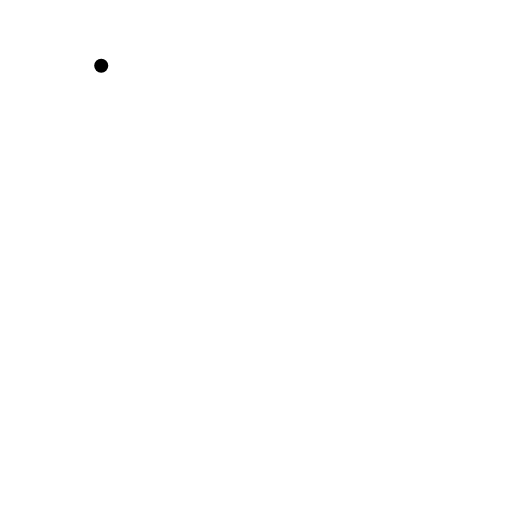
t = 0.00 s
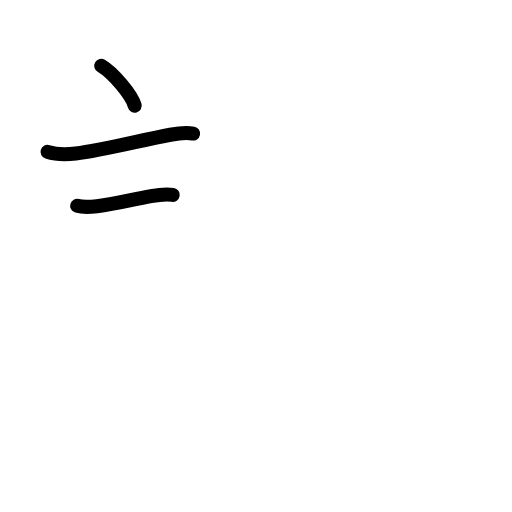
t = 2.58 s
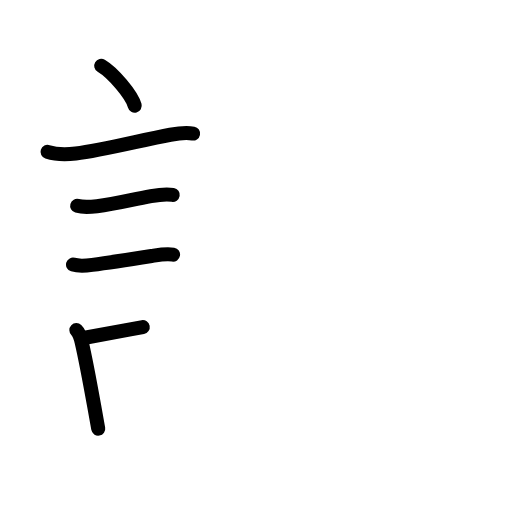
t = 5.25 s
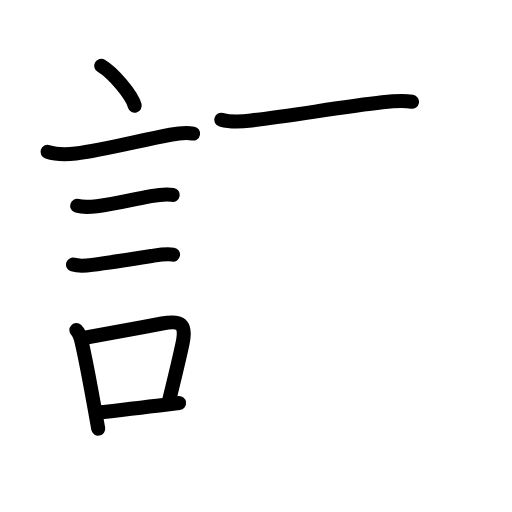
t = 7.75 s
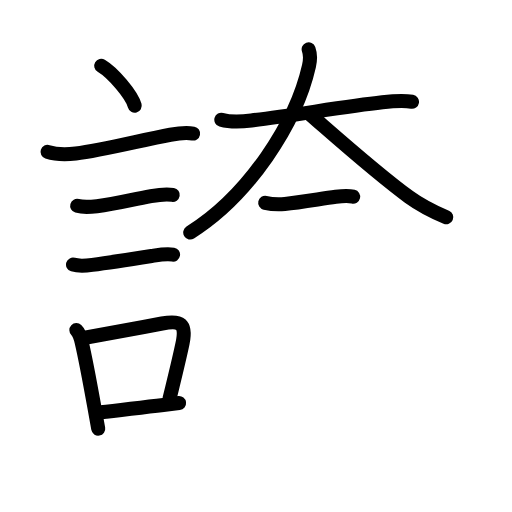
t = 10.42 s
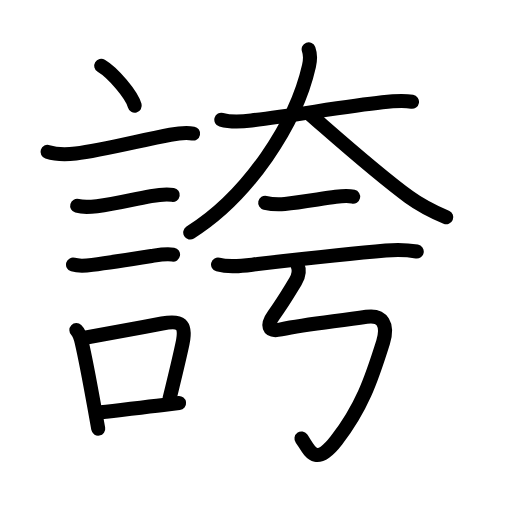
t = 13.00 s

The animated SVG that drew these frames (rendered in a browser with its animation timeline set to each time). Animation: 50 SMIL elements (animate=50); one cycle of 13.00 s.

<?xml version="1.0" encoding="UTF-8"?>
<!--
AniKanjiVG is licensed by CC-BY-SA Paul C. Sommerhoff (https://bitbucket.org/sommerhoff/anikanjivg).
AniKanjiVG uses KanjiVG which is licensed by CC-BY-SA Ulrich Apel (http://kanjivg.tagaini.net).
See also http://creativecommons.org/licenses/by-sa/3.0/
-->
<svg xmlns:kvg='http://kanjivg.tagaini.net' xmlns='http://www.w3.org/2000/svg' width='109' height='109' viewBox='0 0 109 109' style='fill:none;stroke:#000000;stroke-width:3;stroke-linecap:round;stroke-linejoin:round;' id="kvg:kanji_08a87"><g id="kvg:08a87" kvg:element="誇"><g id="kvg:08a87-g1" kvg:element="言" kvg:position="left" kvg:radical="general"><path id="kvg:08a87-s1" kvg:type="㇔" d="M21.55,14c2.52,1.5,6.5,6.17,7.13,8.5"><animate attributeName="d" begin="0.0s" dur="1.0s" from="M21.55,14C21.55,14,21.55,14,21.55,14" to="M21.55,14c2.52,1.5,6.5,6.17,7.13,8.5" />
</path>
<path id="kvg:08a87-s2" kvg:type="㇐" d="M10.12,32.33c1.64,0.54,4.33,0.56,6.01,0.36c5.62-0.69,13.97-2.84,20.13-4c1.67-0.32,3.16-0.59,4.84-0.26"><animate attributeName="d" begin="1.0s" dur="0.3333333333333333s" from="M10.12,32.33C10.12,32.33,10.12,32.33,10.12,32.33" to="M10.12,32.33c1.64,0.54,4.33,0.56,6.01,0.36" />
<animate attributeName="d" begin="1.3333333333333333s" dur="0.3333333333333333s" from="M10.12,32.33c1.64,0.54,4.33,0.56,6.01,0.36c0,0,0,0,0,0,0" to="M10.12,32.33c1.64,0.54,4.33,0.56,6.01,0.36c5.62-0.69,13.97-2.84,20.13-4" />
<animate attributeName="d" begin="1.6666666666666665s" dur="0.3333333333333333s" from="M10.12,32.33c1.64,0.54,4.33,0.56,6.01,0.36c5.62-0.69,13.97-2.84,20.13-4c0,0,0,0,0,0,0" to="M10.12,32.33c1.64,0.54,4.33,0.56,6.01,0.36c5.62-0.69,13.97-2.84,20.13-4c1.67-0.32,3.16-0.59,4.84-0.26" />
<animate attributeName="d" begin="0s" dur="1.0s" from="M-100,-100" to="M-100,-100" />
</path>
<path id="kvg:08a87-s3" kvg:type="㇐" d="M16.43,43.81c1.21,0.34,2.95,0.23,4.21,0.08c4.18-0.49,7.36-1.4,11.49-2.14c1.56-0.28,3.07-0.53,4.64-0.26"><animate attributeName="d" begin="2.0s" dur="0.3333333333333333s" from="M16.43,43.81C16.43,43.81,16.43,43.81,16.43,43.81" to="M16.43,43.81c1.21,0.34,2.95,0.23,4.21,0.08" />
<animate attributeName="d" begin="2.3333333333333335s" dur="0.3333333333333333s" from="M16.43,43.81c1.21,0.34,2.95,0.23,4.21,0.08c0,0,0,0,0,0,0" to="M16.43,43.81c1.21,0.34,2.95,0.23,4.21,0.08c4.18-0.49,7.36-1.4,11.49-2.14" />
<animate attributeName="d" begin="2.6666666666666665s" dur="0.3333333333333333s" from="M16.43,43.81c1.21,0.34,2.95,0.23,4.21,0.08c4.18-0.49,7.36-1.4,11.49-2.14c0,0,0,0,0,0,0" to="M16.43,43.81c1.21,0.34,2.95,0.23,4.21,0.08c4.18-0.49,7.36-1.4,11.49-2.14c1.56-0.28,3.07-0.53,4.64-0.26" />
<animate attributeName="d" begin="0s" dur="2.0s" from="M-100,-100" to="M-100,-100" />
</path>
<path id="kvg:08a87-s4" kvg:type="㇐" d="M15.55,56.33c1.13,0.34,2.91,0.22,4.09,0.06c3.55-0.48,10.13-1.5,12.62-1.89c1.48-0.23,3.09-0.55,4.58-0.29"><animate attributeName="d" begin="3.0s" dur="0.3333333333333333s" from="M15.55,56.33C15.55,56.33,15.55,56.33,15.55,56.33" to="M15.55,56.33c1.13,0.34,2.91,0.22,4.09,0.06" />
<animate attributeName="d" begin="3.3333333333333335s" dur="0.3333333333333333s" from="M15.55,56.33c1.13,0.34,2.91,0.22,4.09,0.06c0,0,0,0,0,0,0" to="M15.55,56.33c1.13,0.34,2.91,0.22,4.09,0.06c3.55-0.48,10.13-1.5,12.62-1.89" />
<animate attributeName="d" begin="3.6666666666666665s" dur="0.3333333333333333s" from="M15.55,56.33c1.13,0.34,2.91,0.22,4.09,0.06c3.55-0.48,10.13-1.5,12.62-1.89c0,0,0,0,0,0,0" to="M15.55,56.33c1.13,0.34,2.91,0.22,4.09,0.06c3.55-0.48,10.13-1.5,12.62-1.89c1.48-0.23,3.09-0.55,4.58-0.29" />
<animate attributeName="d" begin="0s" dur="3.0s" from="M-100,-100" to="M-100,-100" />
</path>
<g id="kvg:08a87-g2" kvg:element="口"><path id="kvg:08a87-s5" kvg:type="㇑" d="M16.26,70.28c0.74,0.71,0.94,1.77,1.16,2.71c0.76,3.27,1.78,8.74,2.64,13.5c0.31,1.72,0.6,3.36,0.85,4.76"><animate attributeName="d" begin="4.0s" dur="0.3333333333333333s" from="M16.26,70.28C16.26,70.28,16.26,70.28,16.26,70.28" to="M16.26,70.28c0.74,0.71,0.94,1.77,1.16,2.71" />
<animate attributeName="d" begin="4.333333333333333s" dur="0.3333333333333333s" from="M16.26,70.28c0.74,0.71,0.94,1.77,1.16,2.71c0,0,0,0,0,0,0" to="M16.26,70.28c0.74,0.71,0.94,1.77,1.16,2.71c0.76,3.27,1.78,8.74,2.64,13.5" />
<animate attributeName="d" begin="4.666666666666667s" dur="0.3333333333333333s" from="M16.26,70.28c0.74,0.71,0.94,1.77,1.16,2.71c0.76,3.27,1.78,8.74,2.64,13.5c0,0,0,0,0,0,0" to="M16.26,70.28c0.74,0.71,0.94,1.77,1.16,2.71c0.76,3.27,1.78,8.74,2.64,13.5c0.31,1.72,0.6,3.36,0.85,4.76" />
<animate attributeName="d" begin="0s" dur="4.0s" from="M-100,-100" to="M-100,-100" />
</path>
<path id="kvg:08a87-s6" kvg:type="㇕b" d="M18.06,71.9c7.23-1.31,11.27-2.05,16.44-3.02c4-0.75,5.23,0.02,4.37,4.17c-0.67,3.25-1.53,6.68-2.78,11.82"><animate attributeName="d" begin="5.0s" dur="0.3333333333333333s" from="M18.06,71.9C18.06,71.9,18.06,71.9,18.06,71.9" to="M18.06,71.9c7.23-1.31,11.27-2.05,16.44-3.02" />
<animate attributeName="d" begin="5.333333333333333s" dur="0.3333333333333333s" from="M18.06,71.9c7.23-1.31,11.27-2.05,16.44-3.02c0,0,0,0,0,0,0" to="M18.06,71.9c7.23-1.31,11.27-2.05,16.44-3.02c4-0.75,5.23,0.02,4.37,4.17" />
<animate attributeName="d" begin="5.666666666666667s" dur="0.3333333333333333s" from="M18.06,71.9c7.23-1.31,11.27-2.05,16.44-3.02c4-0.75,5.23,0.02,4.37,4.17c0,0,0,0,0,0,0" to="M18.06,71.9c7.23-1.31,11.27-2.05,16.44-3.02c4-0.75,5.23,0.02,4.37,4.17c-0.67,3.25-1.53,6.68-2.78,11.82" />
<animate attributeName="d" begin="0s" dur="5.0s" from="M-100,-100" to="M-100,-100" />
</path>
<path id="kvg:08a87-s7" kvg:type="㇐b" d="M21.44,87.77c4.04-0.42,8.29-1.02,13.34-1.57c1.06-0.12,2.17-0.24,3.34-0.38"><animate attributeName="d" begin="6.0s" dur="0.5s" from="M21.44,87.77C21.44,87.77,21.44,87.77,21.44,87.77" to="M21.44,87.77c4.04-0.42,8.29-1.02,13.34-1.57" />
<animate attributeName="d" begin="6.5s" dur="0.5s" from="M21.44,87.77c4.04-0.42,8.29-1.02,13.34-1.57c0,0,0,0,0,0,0" to="M21.44,87.77c4.04-0.42,8.29-1.02,13.34-1.57c1.06-0.12,2.17-0.24,3.34-0.38" />
<animate attributeName="d" begin="0s" dur="6.0s" from="M-100,-100" to="M-100,-100" />
</path>
</g>
</g>
<g id="kvg:08a87-g3" kvg:element="夸" kvg:position="right" kvg:phon="夸"><g id="kvg:08a87-g4" kvg:element="大" kvg:position="top"><path id="kvg:08a87-s8" kvg:type="㇐" d="M47.12,25.49c1.98,0.57,4.38,0.42,6.4,0.17c8.81-1.07,19.78-2.95,27.88-3.87c2.18-0.25,4.48-0.42,6.31-0.12"><animate attributeName="d" begin="7.0s" dur="0.3333333333333333s" from="M47.12,25.49C47.12,25.49,47.12,25.49,47.12,25.49" to="M47.12,25.49c1.98,0.57,4.38,0.42,6.4,0.17" />
<animate attributeName="d" begin="7.333333333333333s" dur="0.3333333333333333s" from="M47.12,25.49c1.98,0.57,4.38,0.42,6.4,0.17c0,0,0,0,0,0,0" to="M47.12,25.49c1.98,0.57,4.38,0.42,6.4,0.17c8.81-1.07,19.78-2.95,27.88-3.87" />
<animate attributeName="d" begin="7.666666666666667s" dur="0.3333333333333333s" from="M47.12,25.49c1.98,0.57,4.38,0.42,6.4,0.17c8.81-1.07,19.78-2.95,27.88-3.87c0,0,0,0,0,0,0" to="M47.12,25.49c1.98,0.57,4.38,0.42,6.4,0.17c8.81-1.07,19.78-2.95,27.88-3.87c2.18-0.25,4.48-0.42,6.31-0.12" />
<animate attributeName="d" begin="0s" dur="7.0s" from="M-100,-100" to="M-100,-100" />
</path>
<path id="kvg:08a87-s9" kvg:type="㇒" d="M65.71,10.5c0.41,1.12,0.31,2.5,0.07,3.56C63.04,26.22,52.96,41.68,40.5,49.5"><animate attributeName="d" begin="8.0s" dur="0.5s" from="M65.71,10.5C65.71,10.5,65.71,10.5,65.71,10.5" to="M65.71,10.5c0.41,1.12,0.31,2.5,0.07,3.56" />
<animate attributeName="d" begin="8.5s" dur="0.5s" from="M65.71,10.5c0.41,1.12,0.31,2.5,0.07,3.56c0,0,0,0,0,0,0" to="M65.71,10.5c0.41,1.12,0.31,2.5,0.07,3.56C63.04,26.22,52.96,41.68,40.5,49.5" />
<animate attributeName="d" begin="0s" dur="8.0s" from="M-100,-100" to="M-100,-100" />
</path>
<path id="kvg:08a87-s10" kvg:type="㇏" d="M66.18,24.5c5.32,4.62,14.09,12.45,20.91,17.43c2.35,1.71,5.28,3.2,7.91,4.32"><animate attributeName="d" begin="9.0s" dur="0.5s" from="M66.18,24.5C66.18,24.5,66.18,24.5,66.18,24.5" to="M66.18,24.5c5.32,4.62,14.09,12.45,20.91,17.43" />
<animate attributeName="d" begin="9.5s" dur="0.5s" from="M66.18,24.5c5.32,4.62,14.09,12.45,20.91,17.43c0,0,0,0,0,0,0" to="M66.18,24.5c5.32,4.62,14.09,12.45,20.91,17.43c2.35,1.71,5.28,3.2,7.91,4.32" />
<animate attributeName="d" begin="0s" dur="9.0s" from="M-100,-100" to="M-100,-100" />
</path>
</g>
<g id="kvg:08a87-g5" kvg:position="bottom"><g id="kvg:08a87-g6" kvg:element="二"><g id="kvg:08a87-g7" kvg:position="top"><path id="kvg:08a87-s11" kvg:type="㇐" d="M56.46,43.18c1.41,0.32,3.14,0.33,4.17,0.24c3.2-0.28,7.29-1.03,10.87-1.52c1.2-0.16,2.47-0.31,3.68-0.03"><animate attributeName="d" begin="10.0s" dur="0.3333333333333333s" from="M56.46,43.18C56.46,43.18,56.46,43.18,56.46,43.18" to="M56.46,43.18c1.41,0.32,3.14,0.33,4.17,0.24" />
<animate attributeName="d" begin="10.333333333333334s" dur="0.3333333333333333s" from="M56.46,43.18c1.41,0.32,3.14,0.33,4.17,0.24c0,0,0,0,0,0,0" to="M56.46,43.18c1.41,0.32,3.14,0.33,4.17,0.24c3.2-0.28,7.29-1.03,10.87-1.52" />
<animate attributeName="d" begin="10.666666666666666s" dur="0.3333333333333333s" from="M56.46,43.18c1.41,0.32,3.14,0.33,4.17,0.24c3.2-0.28,7.29-1.03,10.87-1.52c0,0,0,0,0,0,0" to="M56.46,43.18c1.41,0.32,3.14,0.33,4.17,0.24c3.2-0.28,7.29-1.03,10.87-1.52c1.2-0.16,2.47-0.31,3.68-0.03" />
<animate attributeName="d" begin="0s" dur="10.0s" from="M-100,-100" to="M-100,-100" />
</path>
</g>
<g id="kvg:08a87-g8" kvg:position="bottom"><path id="kvg:08a87-s12" kvg:type="㇐" d="M46.42,56.32c2.68,0.73,5.76,0.18,8.46-0.12c7.32-0.83,19.8-2.22,27.24-2.86c2.12-0.18,4.49-0.15,6.6,0.2"><animate attributeName="d" begin="11.0s" dur="0.3333333333333333s" from="M46.42,56.32C46.42,56.32,46.42,56.32,46.42,56.32" to="M46.42,56.32c2.68,0.73,5.76,0.18,8.46-0.12" />
<animate attributeName="d" begin="11.333333333333334s" dur="0.3333333333333333s" from="M46.42,56.32c2.68,0.73,5.76,0.18,8.46-0.12c0,0,0,0,0,0,0" to="M46.42,56.32c2.68,0.73,5.76,0.18,8.46-0.12c7.32-0.83,19.8-2.22,27.24-2.86" />
<animate attributeName="d" begin="11.666666666666666s" dur="0.3333333333333333s" from="M46.42,56.32c2.68,0.73,5.76,0.18,8.46-0.12c7.32-0.83,19.8-2.22,27.24-2.86c0,0,0,0,0,0,0" to="M46.42,56.32c2.68,0.73,5.76,0.18,8.46-0.12c7.32-0.83,19.8-2.22,27.24-2.86c2.12-0.18,4.49-0.15,6.6,0.2" />
<animate attributeName="d" begin="0s" dur="11.0s" from="M-100,-100" to="M-100,-100" />
</path>
</g>
</g>
<path id="kvg:08a87-s13" kvg:type="㇉" d="M63.31,56.37c0.42,0.96,0.39,2.25-0.42,3.56C61.62,62,60.5,64,58.28,67.08c-1.5,2.07-1.4,3.67,1.56,3.05C65.21,69,70.9,68.5,78.02,67.45c3.46-0.51,4.68,1.72,3.53,5.42C79,81,77,86.75,71.62,93.76c-4.66,6.07-5.87,1.74-7.44-0.41"><animate attributeName="d" begin="12.0s" dur="0.14285714285714285s" from="M63.31,56.37C63.31,56.37,63.31,56.37,63.31,56.37" to="M63.31,56.37c0.42,0.96,0.39,2.25-0.42,3.56" />
<animate attributeName="d" begin="12.142857142857142s" dur="0.14285714285714285s" from="M63.31,56.37c0.42,0.96,0.39,2.25-0.42,3.56c0,0,0,0,0,0,0" to="M63.31,56.37c0.42,0.96,0.39,2.25-0.42,3.56C61.62,62,60.5,64,58.28,67.08" />
<animate attributeName="d" begin="12.285714285714286s" dur="0.14285714285714285s" from="M63.31,56.37c0.42,0.96,0.39,2.25-0.42,3.56C61.62,62,60.5,64,58.28,67.08c0,0,0,0,0,0,0" to="M63.31,56.37c0.42,0.96,0.39,2.25-0.42,3.56C61.62,62,60.5,64,58.28,67.08c-1.5,2.07-1.4,3.67,1.56,3.05" />
<animate attributeName="d" begin="12.428571428571429s" dur="0.14285714285714285s" from="M63.31,56.37c0.42,0.96,0.39,2.25-0.42,3.56C61.62,62,60.5,64,58.28,67.08c-1.5,2.07-1.4,3.67,1.56,3.05c0,0,0,0,0,0,0" to="M63.31,56.37c0.42,0.96,0.39,2.25-0.42,3.56C61.62,62,60.5,64,58.28,67.08c-1.5,2.07-1.4,3.67,1.56,3.05C65.21,69,70.9,68.5,78.02,67.45" />
<animate attributeName="d" begin="12.571428571428571s" dur="0.14285714285714285s" from="M63.31,56.37c0.42,0.96,0.39,2.25-0.42,3.56C61.62,62,60.5,64,58.28,67.08c-1.5,2.07-1.4,3.67,1.56,3.05C65.21,69,70.9,68.5,78.02,67.45c0,0,0,0,0,0,0" to="M63.31,56.37c0.42,0.96,0.39,2.25-0.42,3.56C61.62,62,60.5,64,58.28,67.08c-1.5,2.07-1.4,3.67,1.56,3.05C65.21,69,70.9,68.5,78.02,67.45c3.46-0.51,4.68,1.72,3.53,5.42" />
<animate attributeName="d" begin="12.714285714285714s" dur="0.14285714285714285s" from="M63.31,56.37c0.42,0.96,0.39,2.25-0.42,3.56C61.62,62,60.5,64,58.28,67.08c-1.5,2.07-1.4,3.67,1.56,3.05C65.21,69,70.9,68.5,78.02,67.45c3.46-0.51,4.68,1.72,3.53,5.42c0,0,0,0,0,0,0" to="M63.31,56.37c0.42,0.96,0.39,2.25-0.42,3.56C61.62,62,60.5,64,58.28,67.08c-1.5,2.07-1.4,3.67,1.56,3.05C65.21,69,70.9,68.5,78.02,67.45c3.46-0.51,4.68,1.72,3.53,5.42C79,81,77,86.75,71.62,93.76" />
<animate attributeName="d" begin="12.857142857142858s" dur="0.14285714285714285s" from="M63.31,56.37c0.42,0.96,0.39,2.25-0.42,3.56C61.62,62,60.5,64,58.28,67.08c-1.5,2.07-1.4,3.67,1.56,3.05C65.21,69,70.9,68.5,78.02,67.45c3.46-0.51,4.68,1.72,3.53,5.42C79,81,77,86.75,71.62,93.76c0,0,0,0,0,0,0" to="M63.31,56.37c0.42,0.96,0.39,2.25-0.42,3.56C61.62,62,60.5,64,58.28,67.08c-1.5,2.07-1.4,3.67,1.56,3.05C65.21,69,70.9,68.5,78.02,67.45c3.46-0.51,4.68,1.72,3.53,5.42C79,81,77,86.75,71.62,93.76c-4.66,6.07-5.87,1.74-7.44-0.41" />
<animate attributeName="d" begin="0s" dur="12.0s" from="M-100,-100" to="M-100,-100" />
</path>
</g>
</g>
</g>
</svg>
